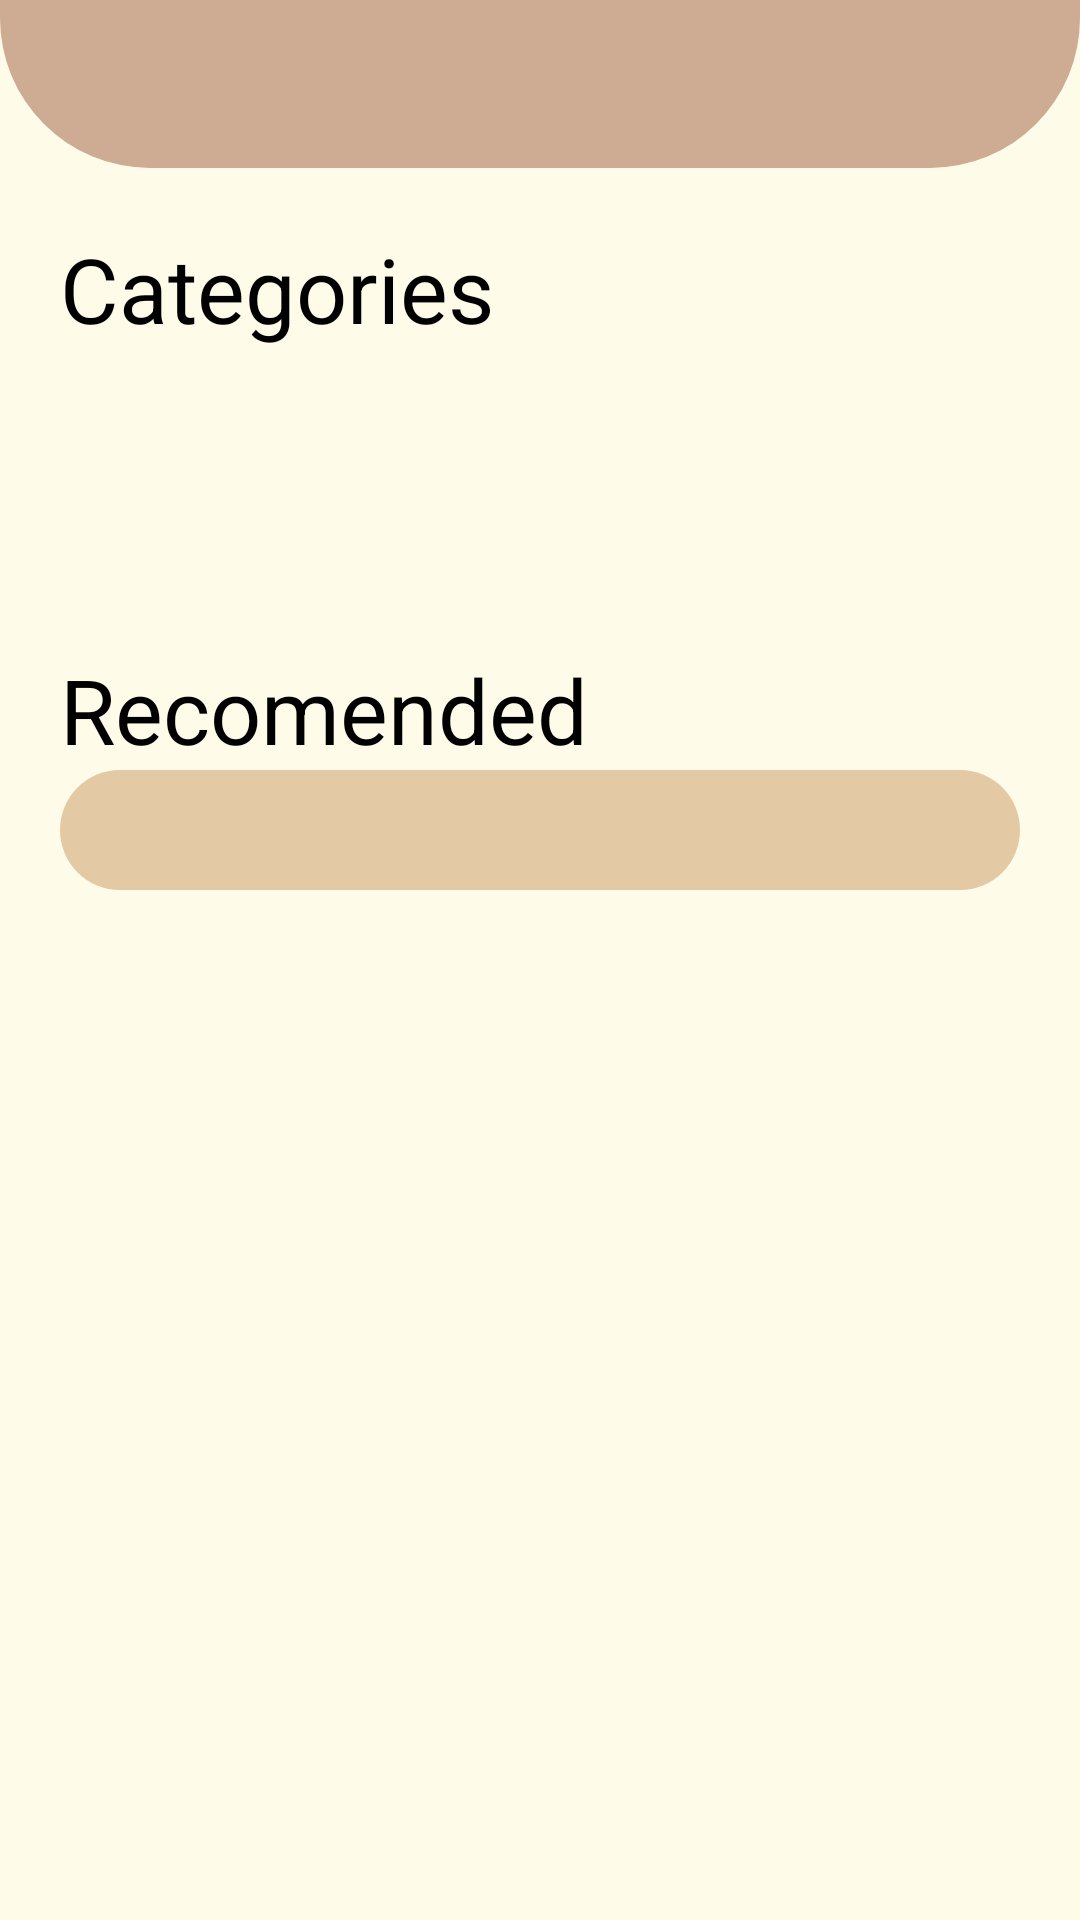

The Android layout XML behind this screen, and the referenced resources:
<!-- AndroidManifest.xml: application theme AppTheme -->
<!-- res/layout/fragment_sport_recommendation.xml -->
<RelativeLayout xmlns:android="http://schemas.android.com/apk/res/android"
    xmlns:app="http://schemas.android.com/apk/res-auto"
    android:layout_width="match_parent"
    android:layout_height="match_parent"
    android:background="@color/main">

    <ProgressBar
        android:id="@+id/progressBar"
        android:layout_width="wrap_content"
        android:layout_height="wrap_content"
        android:layout_gravity="center"
        android:visibility="gone" />

    <androidx.appcompat.widget.Toolbar
        android:id="@+id/toolbar"
        android:layout_width="match_parent"
        android:layout_height="?attr/actionBarSize"
        android:background="@drawable/top_rounded"
        android:paddingHorizontal="20dp"
        app:titleTextColor="@color/white" />

    

    <LinearLayout
        android:layout_below="@id/toolbar"
        android:layout_width="match_parent"
        android:layout_height="match_parent"
        android:paddingHorizontal="20dp"
        android:paddingTop="20dp"
        android:orientation="vertical">

        <TextView
            android:layout_width="wrap_content"
            android:layout_height="wrap_content"
            android:text="Categories"
            android:textColor="@color/text_color_main"
            android:textSize="30sp"/>

        <androidx.recyclerview.widget.RecyclerView
            android:id="@+id/categoriesRecyclerView"
            android:layout_width="match_parent"
            android:layout_height="100dp"
            android:orientation="horizontal" />

        <TextView
            android:layout_width="wrap_content"
            android:layout_height="wrap_content"
            android:text="Recomended"
            android:textColor="@color/text_color_main"
            android:textSize="30sp"/>
        <androidx.recyclerview.widget.RecyclerView
            android:id="@+id/recomendedRecyclerView"
            android:layout_width="match_parent"
            android:layout_height="wrap_content"
            android:background="@drawable/rounded_total"
            android:padding="20dp"
            android:orientation="vertical" />

    </LinearLayout>

</RelativeLayout>
<!-- resources referenced by this layout -->
<resources>
  <color name="main">#FFFBE9</color>
  <color name="text_color_main">#FF000000</color>
  <color name="white">#FFFFFFFF</color>
  <!-- drawable rounded_total (drawable) -->
  <?xml version="1.0" encoding="utf-8"?>
  <shape xmlns:android="http://schemas.android.com/apk/res/android">
      <solid android:color="#E3CAA5"/>
      <corners
          android:radius="50dp"/>
  </shape>
  <!-- drawable top_rounded (drawable) -->
  <?xml version="1.0" encoding="utf-8"?>
  <shape xmlns:android="http://schemas.android.com/apk/res/android">
      <solid android:color="#CEAB93"/>
      <corners
          android:bottomLeftRadius="50dp"
          android:bottomRightRadius="50dp"/>
  </shape>
  <style name="AppTheme" parent="Theme.AppCompat">
          <item name="android:buttonStyle">@style/CustomButtonStyle</item>
      </style>
  <style name="CustomButtonStyle" parent="Widget.AppCompat.Button">
          <item name="android:background">@drawable/circle</item>
          
      </style>
  <!-- drawable circle (drawable) -->
  <?xml version="1.0" encoding="utf-8"?>
  <shape xmlns:android="http://schemas.android.com/apk/res/android">
      <solid android:color="#E3CAA5"/>
      <corners android:radius="1000dp" />
  </shape>
</resources>
